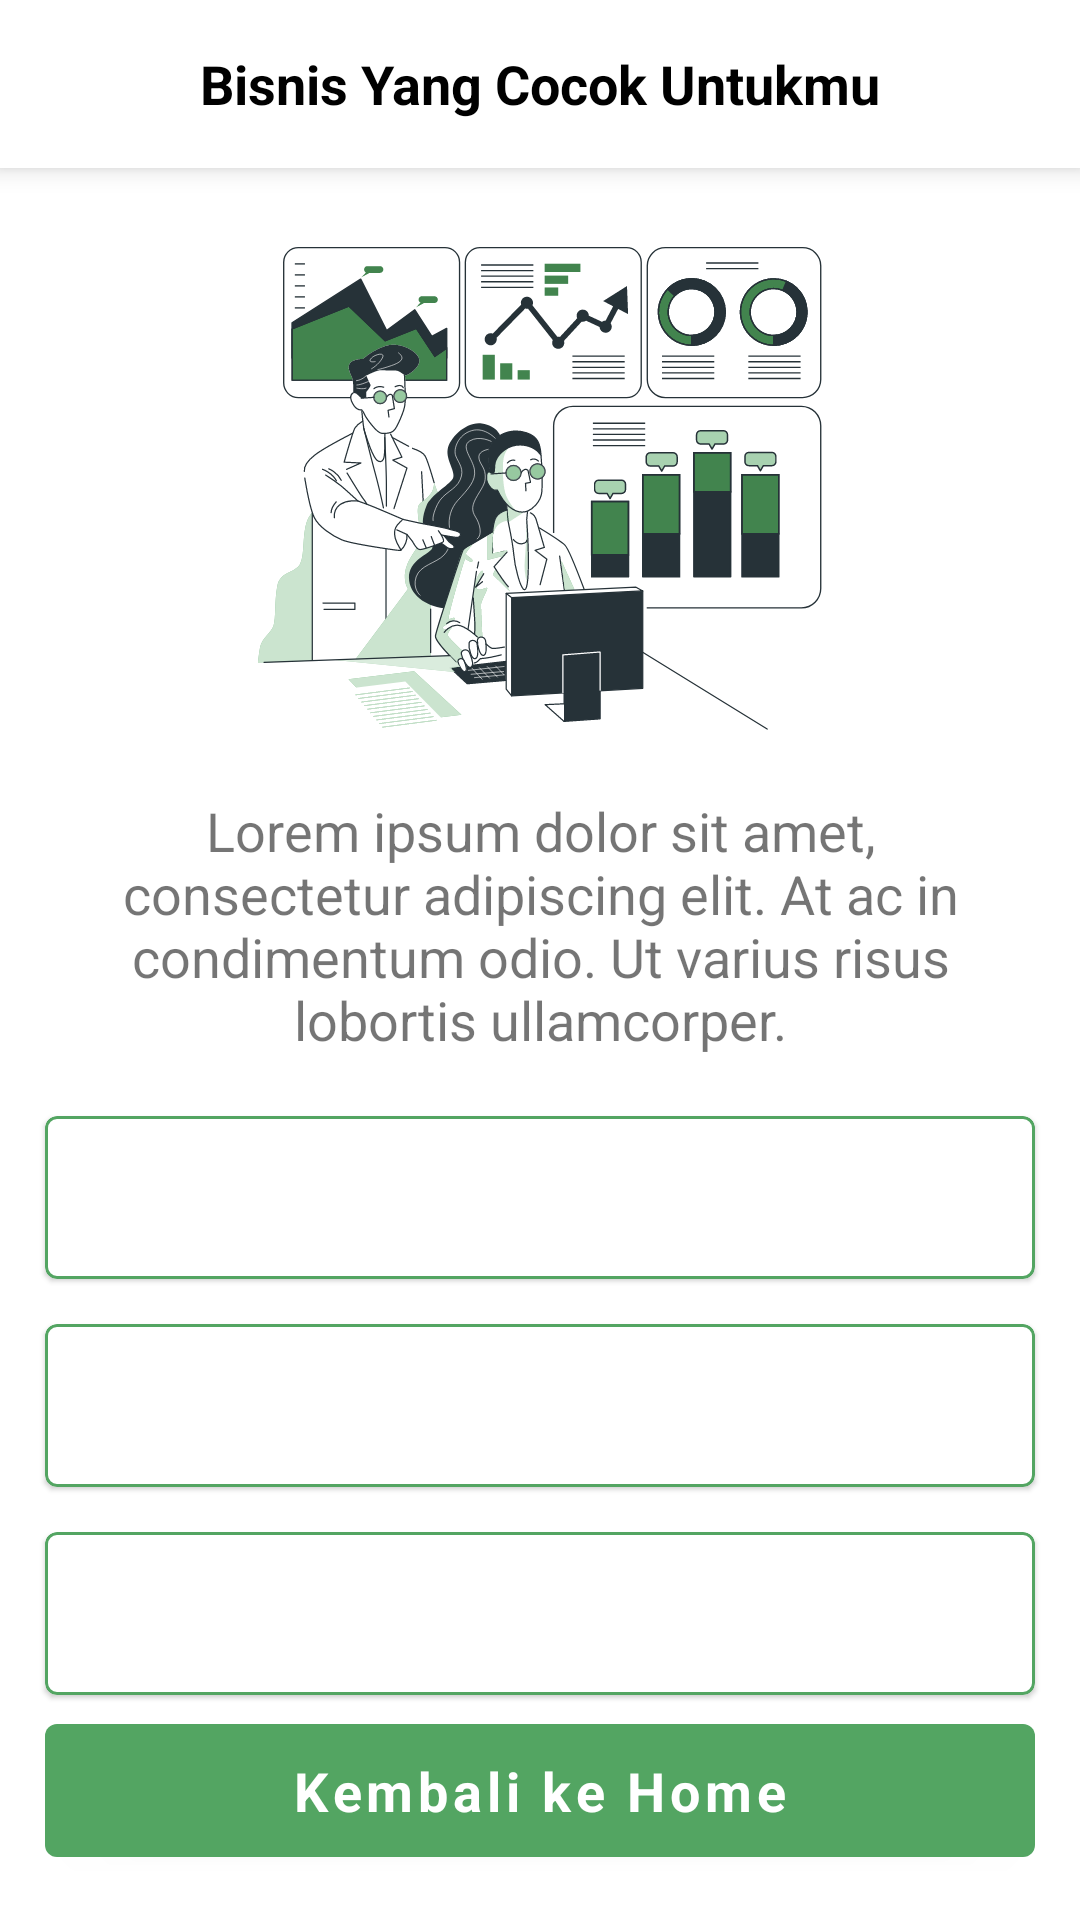

The Android layout XML behind this screen, and the referenced resources:
<!-- AndroidManifest.xml: application theme Theme.Busahaapp -->
<!-- res/layout/activity_business_result.xml -->
<?xml version="1.0" encoding="utf-8"?>
<androidx.constraintlayout.widget.ConstraintLayout xmlns:android="http://schemas.android.com/apk/res/android"
    xmlns:app="http://schemas.android.com/apk/res-auto"
    xmlns:tools="http://schemas.android.com/tools"
    android:layout_width="match_parent"
    android:layout_height="match_parent"
    tools:context=".presentation.business_result.BusinessResultActivity">

    <com.google.android.material.appbar.MaterialToolbar
        android:id="@+id/toolbar"
        style="@style/ActionBarTheme"
        android:layout_width="match_parent"
        android:layout_height="?actionBarSize"
        app:layout_constraintEnd_toEndOf="parent"
        app:layout_constraintStart_toStartOf="parent"
        app:layout_constraintTop_toTopOf="parent">

        <TextView
            style="@style/ActionBarTextTheme"
            android:layout_width="wrap_content"
            android:layout_height="wrap_content"
            android:layout_gravity="center"
            android:text="@string/business_result" />

    </com.google.android.material.appbar.MaterialToolbar>

    <ImageView
        android:id="@+id/imageView3"
        android:layout_width="200dp"
        android:layout_height="180dp"
        android:layout_marginTop="20dp"
        android:layout_marginBottom="20dp"
        android:contentDescription="@string/result_image_description"
        android:src="@drawable/ic_bro"
        app:layout_constraintBottom_toTopOf="@+id/result_desc"
        app:layout_constraintEnd_toEndOf="parent"
        app:layout_constraintStart_toStartOf="parent"
        app:layout_constraintTop_toBottomOf="@+id/toolbar" />

    <TextView
        android:id="@+id/result_desc"
        style="@style/DescriptionTheme"
        android:layout_width="280dp"
        android:layout_height="wrap_content"
        android:layout_marginBottom="20dp"
        android:text="@string/result_desc"
        app:layout_constraintBottom_toTopOf="@+id/result_1_item"
        app:layout_constraintEnd_toEndOf="parent"
        app:layout_constraintStart_toStartOf="parent"
        app:layout_constraintTop_toBottomOf="@+id/imageView3" />

    <com.google.android.material.card.MaterialCardView
        android:id="@+id/result_1_item"
        style="@style/ResultItemTheme"
        android:layout_width="0dp"
        android:layout_height="wrap_content"
        android:layout_marginHorizontal="15dp"
        android:layout_marginBottom="15dp"
        app:layout_constraintBottom_toTopOf="@+id/result_2_item"
        app:layout_constraintEnd_toEndOf="parent"
        app:layout_constraintStart_toStartOf="parent"
        app:layout_constraintTop_toBottomOf="@+id/result_desc">

        <androidx.constraintlayout.widget.ConstraintLayout
            android:layout_width="match_parent"
            android:layout_height="wrap_content"
            android:padding="15dp">

            <TextView
                android:id="@+id/result_1_text"
                style="@style/ResultTextItemTheme"
                android:layout_width="wrap_content"
                android:layout_height="wrap_content"
                app:layout_constraintBottom_toBottomOf="parent"
                app:layout_constraintEnd_toStartOf="@+id/result_1_percent"
                app:layout_constraintHorizontal_bias="0.5"
                app:layout_constraintHorizontal_chainStyle="spread_inside"
                app:layout_constraintStart_toStartOf="parent"
                app:layout_constraintTop_toTopOf="parent"
                tools:text="Result 1" />

            <TextView
                android:id="@+id/result_1_percent"
                style="@style/ResultPercentItemTheme"
                android:layout_width="wrap_content"
                android:layout_height="wrap_content"
                app:layout_constraintBottom_toBottomOf="parent"
                app:layout_constraintEnd_toEndOf="parent"
                app:layout_constraintHorizontal_bias="0.5"
                app:layout_constraintStart_toEndOf="@+id/result_1_text"
                app:layout_constraintTop_toTopOf="parent"
                tools:text="90%" />

        </androidx.constraintlayout.widget.ConstraintLayout>

    </com.google.android.material.card.MaterialCardView>

    <com.google.android.material.card.MaterialCardView
        android:id="@+id/result_2_item"
        style="@style/ResultItemTheme"
        android:layout_width="0dp"
        android:layout_height="wrap_content"
        android:layout_marginBottom="15dp"
        app:layout_constraintBottom_toTopOf="@+id/result_3_item"
        app:layout_constraintEnd_toEndOf="@+id/result_1_item"
        app:layout_constraintStart_toStartOf="@+id/result_1_item"
        app:layout_constraintTop_toBottomOf="@+id/result_1_item">

        <androidx.constraintlayout.widget.ConstraintLayout
            android:layout_width="match_parent"
            android:layout_height="wrap_content"
            android:padding="15dp">

            <TextView
                android:id="@+id/result_2_text"
                style="@style/ResultTextItemTheme"
                android:layout_width="wrap_content"
                android:layout_height="wrap_content"
                app:layout_constraintBottom_toBottomOf="parent"
                app:layout_constraintEnd_toStartOf="@+id/result_2_percent"
                app:layout_constraintHorizontal_bias="0.5"
                app:layout_constraintHorizontal_chainStyle="spread_inside"
                app:layout_constraintStart_toStartOf="parent"
                app:layout_constraintTop_toTopOf="parent"
                tools:text="Result 1" />

            <TextView
                android:id="@+id/result_2_percent"
                style="@style/ResultPercentItemTheme"
                android:layout_width="wrap_content"
                android:layout_height="wrap_content"
                app:layout_constraintBottom_toBottomOf="parent"
                app:layout_constraintEnd_toEndOf="parent"
                app:layout_constraintHorizontal_bias="0.5"
                app:layout_constraintStart_toEndOf="@+id/result_2_text"
                app:layout_constraintTop_toTopOf="parent"
                tools:text="90%" />

        </androidx.constraintlayout.widget.ConstraintLayout>

    </com.google.android.material.card.MaterialCardView>

    <com.google.android.material.card.MaterialCardView
        android:id="@+id/result_3_item"
        style="@style/ResultItemTheme"
        android:layout_width="0dp"
        android:layout_height="wrap_content"
        android:layout_marginBottom="15dp"
        app:layout_constraintBottom_toTopOf="@+id/home_btn"
        app:layout_constraintEnd_toEndOf="@+id/result_2_item"
        app:layout_constraintStart_toStartOf="@+id/result_2_item"
        app:layout_constraintTop_toBottomOf="@+id/result_2_item">

        <androidx.constraintlayout.widget.ConstraintLayout
            android:layout_width="match_parent"
            android:layout_height="wrap_content"
            android:padding="15dp">

            <TextView
                android:id="@+id/result_3_text"
                style="@style/ResultTextItemTheme"
                android:layout_width="wrap_content"
                android:layout_height="wrap_content"
                app:layout_constraintBottom_toBottomOf="parent"
                app:layout_constraintEnd_toStartOf="@+id/result_3_percent"
                app:layout_constraintHorizontal_bias="0.5"
                app:layout_constraintHorizontal_chainStyle="spread_inside"
                app:layout_constraintStart_toStartOf="parent"
                app:layout_constraintTop_toTopOf="parent"
                tools:text="Result 1" />

            <TextView
                android:id="@+id/result_3_percent"
                style="@style/ResultPercentItemTheme"
                android:layout_width="wrap_content"
                android:layout_height="wrap_content"
                app:layout_constraintBottom_toBottomOf="parent"
                app:layout_constraintEnd_toEndOf="parent"
                app:layout_constraintHorizontal_bias="0.5"
                app:layout_constraintStart_toEndOf="@+id/result_3_text"
                app:layout_constraintTop_toTopOf="parent"
                tools:text="90%" />

        </androidx.constraintlayout.widget.ConstraintLayout>

    </com.google.android.material.card.MaterialCardView>

    <com.google.android.material.button.MaterialButton
        android:id="@+id/home_btn"
        style="@style/GreenButtonTheme"
        android:layout_width="match_parent"
        android:layout_height="wrap_content"
        android:layout_marginHorizontal="15dp"
        android:layout_marginBottom="15dp"
        android:text="@string/back_to_home"
        app:layout_constraintBottom_toBottomOf="parent"
        app:layout_constraintEnd_toEndOf="parent"
        app:layout_constraintStart_toStartOf="parent" />

</androidx.constraintlayout.widget.ConstraintLayout>
<!-- resources referenced by this layout -->
<resources>
  <!-- drawable ic_bro: vector/xml drawable (drawable, 89138 chars, omitted) -->
  <string name="back_to_home">Kembali ke Home</string>
  <string name="business_result">Bisnis Yang Cocok Untukmu</string>
  <string name="result_desc">Lorem ipsum dolor sit amet, consectetur adipiscing elit. At ac in condimentum odio. Ut varius risus lobortis ullamcorper.</string>
  <string name="result_image_description">result image desc</string>
  <style name="ActionBarTextTheme" parent="TitleTheme">
          <item name="android:textSize">18sp</item>
      </style>
  <style name="ActionBarTheme">
          <item name="android:background">@color/white</item>
          <item name="android:elevation">5dp</item>
      </style>
  <style name="DescriptionTheme" parent="LightBaseTheme">
          <item name="android:textAlignment">center</item>
          <item name="android:textSize">18sp</item>
      </style>
  <style name="GreenButtonTheme" parent="BoldBaseTheme">
          <item name="android:textSize">18sp</item>
          <item name="textAllCaps">false</item>
          <item name="android:padding">10dp</item>
      </style>
  <style name="ResultItemTheme">
          <item name="strokeColor">@color/green_primary</item>
          <item name="strokeWidth">1dp</item>
      </style>
  <style name="ResultPercentItemTheme" parent="ResultTextItemTheme">
          <item name="android:textAlignment">textEnd</item>
      </style>
  <style name="ResultTextItemTheme" parent="BoldBaseTheme">
          <item name="android:textSize">18sp</item>
          <item name="android:textColor">@color/black</item>
          <item name="android:textAlignment">textStart</item>
      </style>
  <style name="Theme.Busahaapp" parent="Theme.MaterialComponents.DayNight.NoActionBar">
          
          <item name="colorPrimary">@color/green_primary</item>
          <item name="colorPrimaryVariant">@color/white</item>
          <item name="colorOnPrimary">@color/white</item>
          
          <item name="colorSecondary">@color/green_primary</item>
          <item name="colorSecondaryVariant">@color/teal_700</item>
          <item name="colorOnSecondary">@color/black</item>
  
          
          <item name="android:windowLightStatusBar">true</item>
          <item name="android:statusBarColor" tools:targetApi="l">?attr/colorPrimaryVariant</item>
  
          
          <item name="colorControlNormal">@color/green_primary</item>
      </style>
  <style name="TitleTheme" parent="BoldBaseTheme">
          <item name="android:textColor">@color/black</item>
          <item name="android:textSize">30sp</item>
          <item name="android:textAlignment">center</item>
      </style>
  <color name="white">#FFFFFFFF</color>
  <style name="LightBaseTheme">
          <item name="fontFamily">@font/roboto_light</item>
      </style>
  <style name="BoldBaseTheme">
          <item name="fontFamily">@font/roboto_bold</item>
          <item name="android:textStyle">bold</item>
      </style>
  <color name="green_primary">#53a562</color>
  <color name="black">#FF000000</color>
  <color name="teal_700">#FF018786</color>
</resources>
